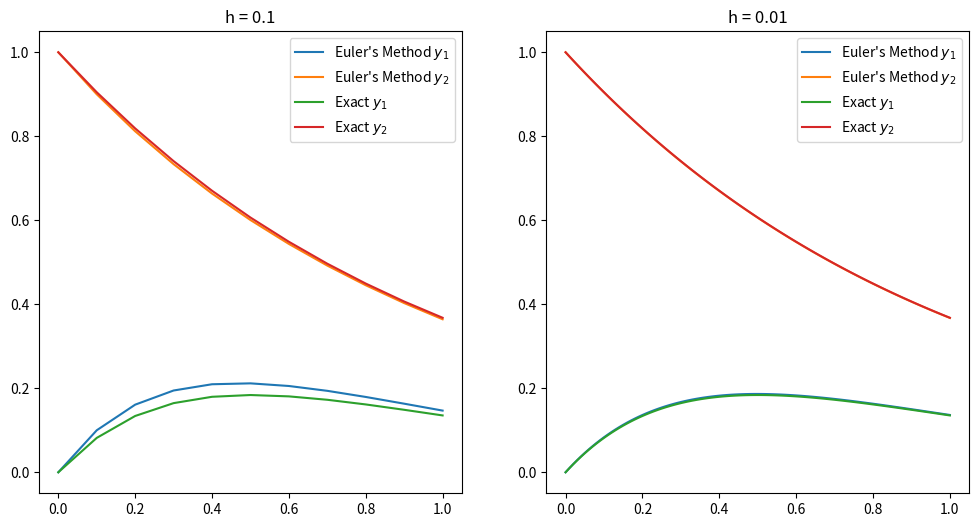

Recreate this plot in Python.
import numpy as np
import matplotlib.pyplot as plt


def Euler_method(f, a, b, h, y_0):
    n = int((b - a) / h)
    d = len(y_0)

    t = np.linspace(a, b, n + 1)
    w = np.zeros((d, n + 1))
    w[:, 0] = y_0

    for i in range(n):
        w[:, i + 1] = w[:, i] + h * (f(t[i], w[:, i]))

    return t, w

print('-'*100)
print("Apply Euler’s Method to the ﬁrst-order system of two equations:")
print('-'*100)
a, b = 0, 1
y_0 = (0, 1)

def f(t, y):
    y1, y2 = y
    return np.array([y2**2 - 2*y1, y1 - y2 - t*y2**2])

def exact_sol(t):
    return np.array([t*np.exp(-2*t), np.exp(-t)])

h = 0.1
t, y = Euler_method(f, a, b, h, y_0)

plt.figure(figsize=(12, 6))
plt.subplot(1, 2, 1)
plt.plot(t, y[0], label="Euler's Method $y_1$")
plt.plot(t, y[1], label="Euler's Method $y_2$")
plt.plot(t, exact_sol(t)[0], label="Exact $y_1$")
plt.plot(t, exact_sol(t)[1], label="Exact $y_2$")
plt.legend()
plt.title('h = 0.1')

global_truc_error = abs(exact_sol(t)[:, -1] - y[:, -1])
print("Error at t = 1:", global_truc_error)
h = 0.01
t, y = Euler_method(f, a, b, h, y_0)

plt.subplot(1, 2, 2)
plt.plot(t, y[0], label="Euler's Method $y_1$")
plt.plot(t, y[1], label="Euler's Method $y_2$")
plt.plot(t, exact_sol(t)[0], label="Exact $y_1$")
plt.plot(t, exact_sol(t)[1], label="Exact $y_2$")
plt.legend()
plt.title('h = 0.01')

plt.show()

global_truc_error = abs(exact_sol(t)[:, -1] - y[:, -1])
print("Error at t = 1:", global_truc_error)